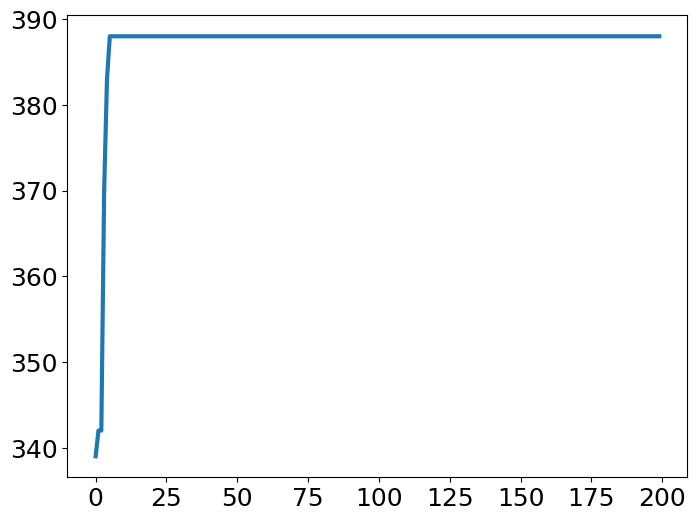

Reproduce this figure in Python.
#!/usr/bin/env python
#created at 2019/11/13 PSO算法解决0-1背包问题

import random
import numpy as np
from matplotlib import pyplot as plt

def target(x,C,W,V,afa):
	fit=np.sum(x*W)
	TotalSize=np.sum(x*C)
	if(TotalSize<=V):
		fit=fit
	else:
		fit=fit-afa*(TotalSize-V)
	return fit

#paramaters
N=100
D=10
T=200
c1=1.5
c2=1.5
Wmax=0.8
Wmin=0.4
Vmax=10
Vmin=-10
V=300
C=[95,75,23,73,50,22,6,57,89,98] #individual volume
W=[89,59,19,43,100,72,44,16,7,64] #individual value #targent:maxmize such sum of value
afa=2

#initalization
x=np.random.randint(0,2,size=(N,D))
v=np.random.rand(N,D)*(Vmax-Vmin)+Vmin
p=np.array(list(x))
pbest=np.ones(N)
for i in range(N):
	pbest[i]=target(x[i,:],C,W,V,afa)
g=p[np.argmax(pbest)]
gbest=np.max(pbest)
gb=np.ones(T)

#iteration
vx=np.zeros(shape=(N,D))
for i in range(T):
	for j in range(N):
		if(target(x[j,:],C,W,V,afa)>pbest[j]):
			p[j,:]=x[j,:]
			pbest[j]=target(x[j,:],C,W,V,afa)
		if(pbest[j]>gbest):
			g=p[j,:]
			gbest=pbest[j]
		w=Wmax-(Wmax-Wmin)*(i/T)
		v[j,:]=w*v[j,:]+c1*random.random()*(p[j,:]-x[j,:])+c2*random.random()*(g-x[j,:])

		for ii in range(D):
			if(v[j,ii]>Vmax or v[j,ii]<Vmin):
				v[j,ii]=random.random()*(Vmax-Vmin)+Vmin
		vx[j,:]=1/(1+np.exp(-v[j,:]))
		for jj in range(D):
			if(vx[j,jj]>random.random()):
				x[j,jj]=1
			else:
				x[j,jj]=0
	gb[i]=gbest

plt.rc('font',family='Times New Roman') #配置全局字体
plt.rcParams['mathtext.default']='regular' #配置数学公式字体
plt.rcParams['lines.linewidth']=3 #配置线条宽度
plt.rcParams['lines.markersize']=7 #配置标记大小
plt.rcParams['font.size']=16
fig=plt.figure(figsize=(8,6))

plt.plot(gb)
plt.xticks(fontsize=18)
plt.yticks(fontsize=18)
plt.show()